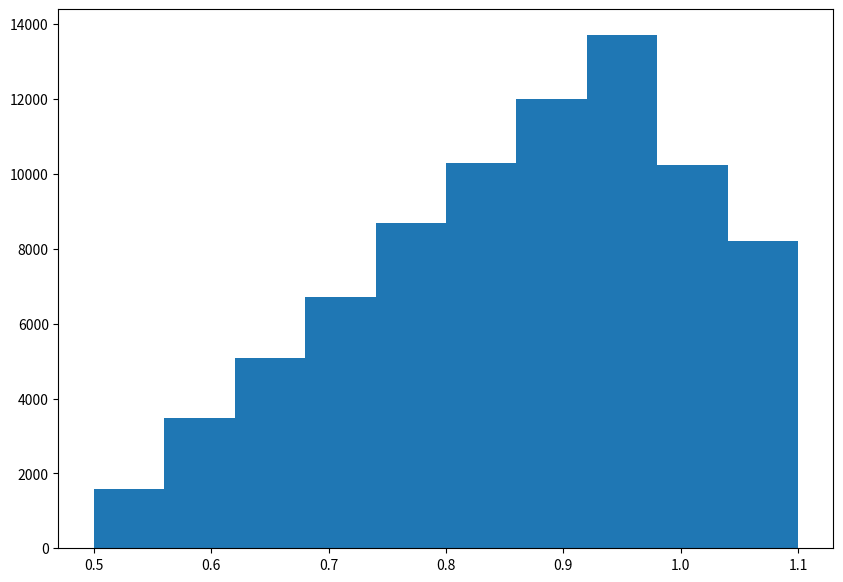

Recreate this plot in Python.
from matplotlib import pyplot as plt
import numpy as np
import random


# Creating dataset
a = []

for i in range(80000):
  v1 = random.uniform(0.5, 1.1)
  v2 = random.uniform(0.45, 1)
  a.append(max(v1, v2))
  # a.append(random.uniform(0.5, 1))

# Creating histogram
fig, ax = plt.subplots(figsize =(10, 7))
ax.hist(a)

# Show plot
plt.show()
